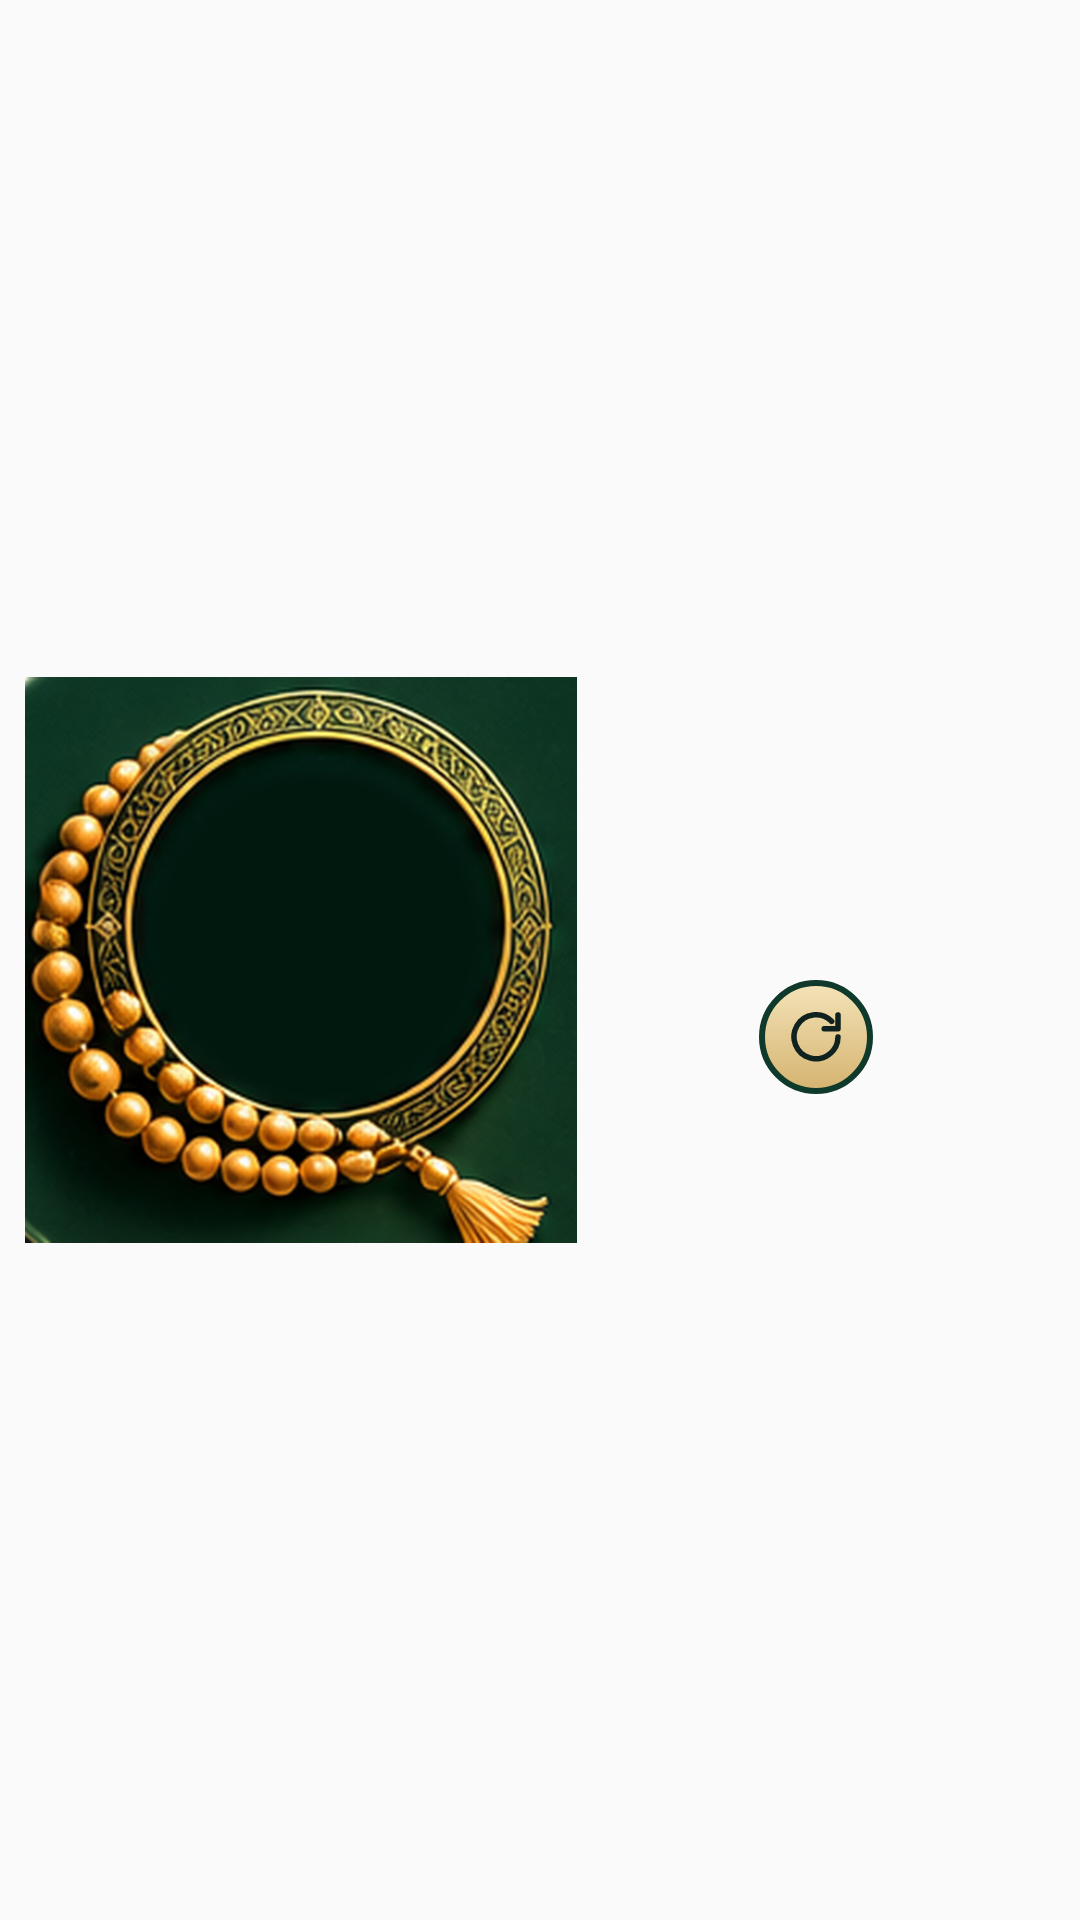

Write the Android layout XML for this screen, with the resource values it uses.
<!-- AndroidManifest.xml: application theme AppTheme -->
<!-- res/layout/widget_tasbih.xml -->
<?xml version="1.0" encoding="utf-8"?>
<FrameLayout xmlns:android="http://schemas.android.com/apk/res/android"
    android:id="@+id/t_root" android:layout_width="match_parent" android:layout_height="match_parent"
    android:layoutDirection="rtl" android:padding="8dp">
    <ImageView android:id="@+id/wbg" android:layout_width="match_parent" android:layout_height="match_parent" android:scaleType="fitXY" android:importantForAccessibility="no" android:visibility="gone" />
    <TextView android:shadowColor="#AA000000" android:shadowRadius="3" android:shadowDy="1" android:id="@+id/t_empty" android:layout_width="match_parent" android:layout_height="match_parent" android:gravity="center" android:text="" android:textColor="#FFFFFF" android:textSize="14sp" android:visibility="gone" />
    <LinearLayout android:id="@+id/t_content" android:layout_width="match_parent" android:layout_height="match_parent" android:gravity="center_vertical" android:orientation="horizontal">
        <LinearLayout android:layout_width="0dp" android:layout_height="match_parent" android:layout_weight="1" android:gravity="center" android:orientation="vertical">
            <TextView android:shadowColor="#AA000000" android:shadowRadius="3" android:shadowDy="1" android:id="@+id/t_phrase" android:layout_width="wrap_content" android:layout_height="wrap_content" android:textColor="#E3C98F" android:textSize="22sp" android:gravity="center" android:fontFamily="serif" android:textStyle="bold" android:maxLines="3" />
            <TextView android:shadowColor="#AA000000" android:shadowRadius="3" android:shadowDy="1" android:id="@+id/t_total" android:layout_width="wrap_content" android:layout_height="wrap_content" android:textColor="#CFC6AE" android:textSize="10sp" android:layout_marginTop="2dp" />
            <ImageView android:id="@+id/t_reset" android:layout_width="38dp" android:layout_height="38dp" android:layout_marginTop="6dp" android:background="@drawable/widget_circle_gold" android:padding="8dp" android:src="@drawable/ic_w_refresh_dark" android:contentDescription="@string/tasbih_reset" />
        </LinearLayout>
        <FrameLayout android:layout_width="0dp" android:layout_height="match_parent" android:layout_weight="1.15">
            <ImageView android:layout_width="match_parent" android:layout_height="match_parent" android:scaleType="fitCenter" android:src="@drawable/wd_beads" android:importantForAccessibility="no" />
            <LinearLayout android:layout_width="match_parent" android:layout_height="match_parent" android:gravity="center" android:orientation="vertical" android:paddingBottom="10dp" android:paddingStart="8dp">
                <TextView android:shadowColor="#AA000000" android:shadowRadius="3" android:shadowDy="1" android:id="@+id/t_count" android:layout_width="wrap_content" android:layout_height="wrap_content" android:textColor="#FFFFFF" android:textSize="30sp" android:textStyle="bold" android:includeFontPadding="false" />
                <TextView android:shadowColor="#AA000000" android:shadowRadius="3" android:shadowDy="1" android:id="@+id/t_target" android:layout_width="wrap_content" android:layout_height="wrap_content" android:textColor="#EFE4CC" android:textSize="13sp" />
            </LinearLayout>
        </FrameLayout>
    </LinearLayout>
</FrameLayout>
<!-- resources referenced by this layout -->
<resources>
  <!-- drawable ic_w_refresh_dark (drawable) -->
  <?xml version="1.0" encoding="utf-8"?>
  <vector xmlns:android="http://schemas.android.com/apk/res/android" android:width="24dp" android:height="24dp" android:viewportWidth="24" android:viewportHeight="24">
      <path android:fillColor="#00000000" android:strokeColor="#10221F" android:strokeWidth="2" android:strokeLineCap="round" android:strokeLineJoin="round" android:pathData="M20 12 A8 8 0 1 1 17.7 6.3 M20 4 V9 H15" />
  </vector>
  <!-- drawable wd_beads: png bitmap (drawable-nodpi, 271007 bytes) -->
  <!-- drawable widget_circle_gold (drawable) -->
  <?xml version="1.0" encoding="utf-8"?>
  <shape xmlns:android="http://schemas.android.com/apk/res/android" android:shape="oval">
      <gradient android:angle="270" android:startColor="#F4E3B8" android:endColor="#D5B36F" />
      <stroke android:width="2dp" android:color="#0F3A2B" />
  </shape>
  <string name="tasbih_reset">تصفير</string>
  <style name="AppTheme" parent="Theme.AppCompat.Light.DarkActionBar">
          
          <item name="colorPrimary">@color/colorPrimary</item>
          <item name="colorPrimaryDark">@color/colorPrimaryDark</item>
          <item name="colorAccent">@color/colorAccent</item>
      </style>
  <!-- not gathered from this repository: default colours our renderer supplied (Android Studio template values) -->
  <color name="colorPrimary">#FF6200EE</color>
  <color name="colorPrimaryDark">#FF3700B3</color>
  <color name="colorAccent">#FF03DAC5</color>
</resources>
